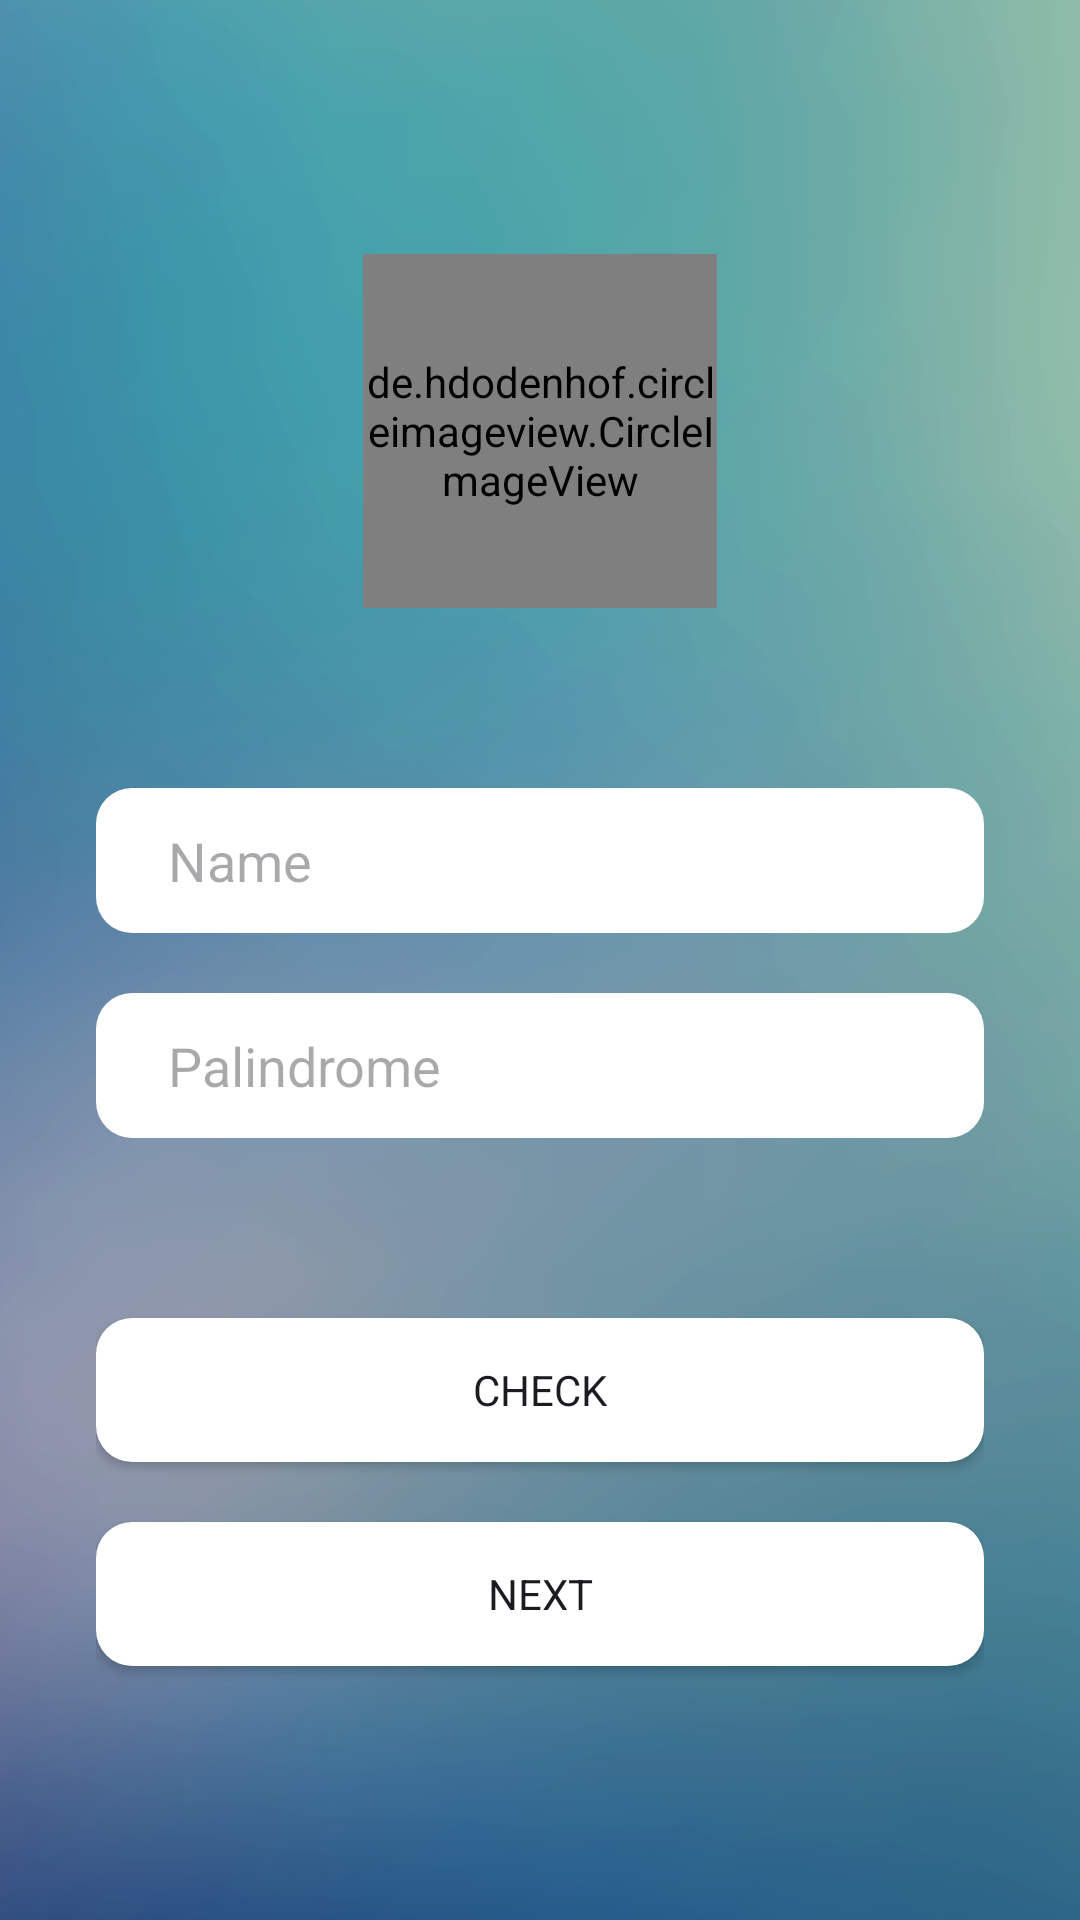

Reconstruct the res/layout file that produces this screen, plus the resources it refers to.
<!-- AndroidManifest.xml: activity theme Base.Theme.PalindromeChecker -->
<!-- res/layout/activity_first.xml -->
<?xml version="1.0" encoding="utf-8"?>
<LinearLayout
    xmlns:android="http://schemas.android.com/apk/res/android"
    xmlns:tools="http://schemas.android.com/tools"
    android:background="@drawable/first_page_background"
    android:layout_width="match_parent"
    android:layout_height="match_parent"
    android:orientation="vertical"
    android:gravity="center"
    android:padding="32dp"
    tools:context=".views.FirstActivity">

    <de.hdodenhof.circleimageview.CircleImageView
        android:layout_width="118dp"
        android:layout_height="118dp"
        android:src="@drawable/ic_photo"/>

    <EditText
        android:id="@+id/edtName"
        android:layout_width="match_parent"
        android:layout_height="wrap_content"
        android:layout_marginTop="60dp"
        android:background="@drawable/element_background"
        android:hint="@string/name"
        android:paddingHorizontal="24dp"
        android:paddingVertical="12dp"/>

    <EditText
        android:id="@+id/edtSentence"
        android:layout_width="match_parent"
        android:layout_height="wrap_content"
        android:layout_marginTop="20dp"
        android:background="@drawable/element_background"
        android:hint="@string/palindrome"
        android:paddingHorizontal="24dp"
        android:paddingVertical="12dp"/>

    <Button
        android:id="@+id/btnCheck"
        android:layout_width="match_parent"
        android:layout_height="wrap_content"
        android:layout_marginTop="60dp"
        android:text="@string/check"
        android:background="@drawable/element_background" />

    <Button
        android:id="@+id/btnNext"
        android:layout_width="match_parent"
        android:layout_height="wrap_content"
        android:layout_marginTop="20dp"
        android:text="@string/next"
        android:background="@drawable/element_background" />

</LinearLayout>
<!-- resources referenced by this layout -->
<resources>
  <!-- drawable element_background (drawable) -->
  <?xml version="1.0" encoding="utf-8"?>
  <shape xmlns:android="http://schemas.android.com/apk/res/android"
      android:shape="rectangle">
      <corners android:radius="12dip"/>
      <solid android:color="@color/white" />
  </shape>
  <!-- drawable first_page_background: png bitmap (drawable, 201878 bytes) -->
  <!-- drawable ic_photo: png bitmap (drawable, 11369 bytes) -->
  <string name="check">CHECK</string>
  <string name="name">Name</string>
  <string name="next">NEXT</string>
  <string name="palindrome">Palindrome</string>
  <style name="Base.Theme.PalindromeChecker" parent="Theme.Material3.DayNight.NoActionBar">
          <item name="fontFamily">@font/poppins</item>
          <item name="colorPrimary">@color/md_theme_light_primary</item>
          
          
      </style>
  <color name="white">#FFFFFFFF</color>
  <color name="md_theme_light_primary">#2B637B</color>
</resources>
